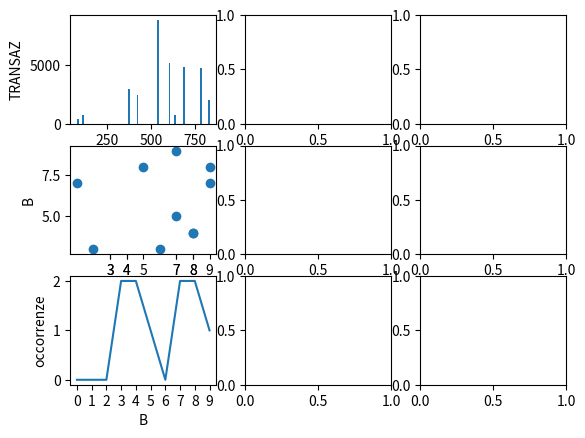

Generate this figure with matplotlib:
import matplotlib.pyplot as plt
from random import random
data = []
figure, axis = plt.subplots(3, 3)
# creo una lista di dizionari contenenti una transazione economica (come oggetti JSON!)
# id = id transazione
# a = primo committente
# b = secondo committente
# sum = quantità di denaro
for i in range(0, 10):
    data.append(
        {
            "id": int(random()*1000),
            "a": int(random()*10),
            "b": int(random()*10),
            "sum": int(random()*10000)
        }
    )

# conta il numero di occorrenze di oggetti con una chiave numerica in una lista di dizionari  
#  
# O(N) temporale ma O(k) spaziale
def min_max_counter(max,data,target):
      occs = [0 for x in range(0,max)]
      for el in data:
          occs[el[target]] +=1
      return occs


#valori primo plot
ids = [x["id"] for x in data]
sums = [x["sum"] for x in data]
axis[0][0].bar(ids, sums, width=10)


#valori secondo plot
aas = [x["a"] for x in data]
bs = [x["b"] for x in data]
axis[1][0].scatter(aas, bs)


# calcolo il numero di transazioni fatte dai vari ID di tipo b (magari riceventi?)
b_occs = min_max_counter(10,data,"b")

print(b_occs)

axis[2][0].plot(b_occs)


# metto label, titoli e altro
axis[0][0].set(xlabel="ID", ylabel="TRANSAZ")
axis[1][0].set(xlabel="A", ylabel="B", xticks=bs)
axis[2][0].set(xlabel="B", ylabel="occorrenze", xticks=[x for x in range(0,10)])
plt.show()
